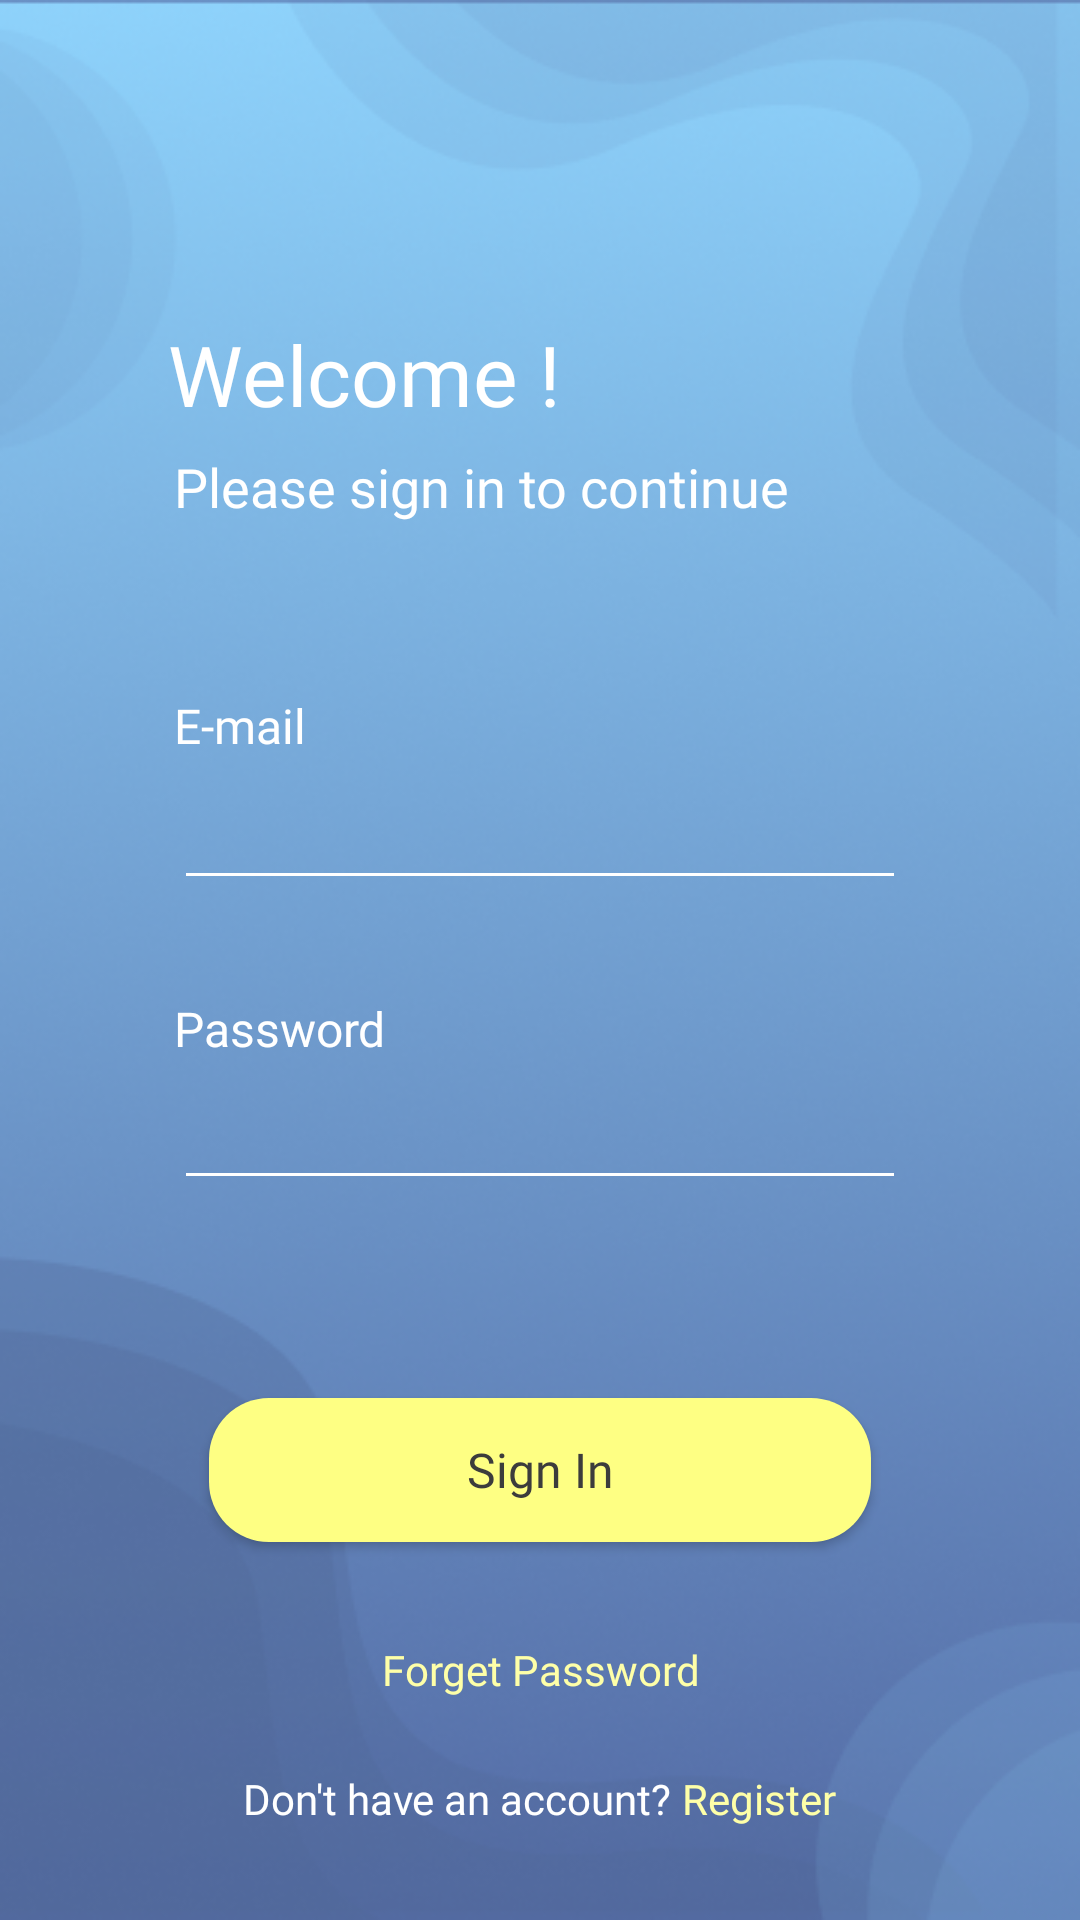

This screen was rendered from an Android layout file. Write that file and the resources it references.
<!-- AndroidManifest.xml: application theme AppTheme -->
<!-- res/layout/activity_login.xml -->
<?xml version="1.0" encoding="utf-8"?>
<RelativeLayout xmlns:android="http://schemas.android.com/apk/res/android"
    xmlns:app="http://schemas.android.com/apk/res-auto"
    android:id="@+id/rootRL"
    android:orientation="vertical"
    android:layout_width="fill_parent"
    android:layout_height="fill_parent"
    android:background="@drawable/login">

    
    <TextView
        android:id="@+id/welcome_"
        android:layout_width="217.92dp"
        android:layout_height="wrap_content"
        android:layout_alignParentLeft="true"
        android:layout_alignParentTop="true"
        android:layout_marginLeft="56dp"
        android:layout_marginTop="106dp"
        android:fontFamily="@font/montserrat_bold"
        android:gravity="top"
        android:text="@string/welcome_"
        android:textAppearance="@style/welcome_" />

    <TextView
        android:id="@+id/please_sign"
        android:layout_width="match_parent"
        android:layout_height="wrap_content"
        android:layout_alignParentLeft="true"
        android:layout_alignParentTop="true"
        android:layout_marginLeft="58dp"
        android:layout_marginTop="150dp"
        android:fontFamily="@font/montserrat_bold"
        android:gravity="top"
        android:text="@string/please_sign"
        android:textAppearance="@style/please_sign" />

    <TextView
        android:id="@+id/e_mail"
        android:layout_width="73.6dp"
        android:layout_height="wrap_content"
        android:layout_alignParentLeft="true"
        android:layout_alignParentTop="true"
        android:layout_marginLeft="58dp"
        android:layout_marginTop="231dp"
        android:fontFamily="@font/montserrat"
        android:gravity="top"
        android:text="@string/e_mail"
        android:textAppearance="@style/e_mail" />

    <EditText
        android:id="@+id/edt_email"
        android:layout_width="338dp"
        android:layout_height="wrap_content"
        android:layout_below="@id/e_mail"
        android:layout_marginLeft="58dp"
        android:layout_marginTop="6dp"
        android:layout_marginRight="58dp"
        android:inputType="textEmailAddress"
        android:textColor="#F5F5F5"
        android:backgroundTint="@android:color/white"
        android:textColorHint="@android:color/white"/>

    <TextView
        android:id="@+id/password"
        android:layout_width="89dp"
        android:layout_height="wrap_content"
        android:layout_alignParentLeft="true"
        android:layout_alignParentTop="true"
        android:layout_marginLeft="58dp"
        android:layout_marginTop="332dp"
        android:fontFamily="@font/montserrat"
        android:gravity="top"
        android:text="@string/password"
        android:textAppearance="@style/password" />

    <EditText
        android:id="@+id/edt_password_login"
        android:layout_width="292dp"
        android:layout_height="wrap_content"
        android:layout_below="@id/password"
        android:layout_marginLeft="58dp"
        android:layout_marginTop="5dp"
        android:layout_marginRight="58dp"
        android:backgroundTint="@android:color/white"
        android:inputType="textPassword"
        android:textColor="#F5F5F5" />

    <Button
        android:id="@+id/btn_login"
        android:layout_width="220.79dp"
        android:layout_height="wrap_content"
        android:layout_below="@id/edt_password_login"
        android:layout_alignParentTop="true"
        android:layout_centerHorizontal="true"
        android:layout_marginTop="466dp"
        android:background="@drawable/button_yellow"
        android:elevation="4dp"
        android:text="@string/sign_in"
        android:fontFamily="@font/montserrat"
        android:textSize="16dp"
        android:textAllCaps="false"
        android:textColor="#3C3C3C" />

    <TextView
        android:id="@+id/forget_pass"
        android:layout_width="wrap_content"
        android:layout_height="wrap_content"
        android:layout_below="@id/btn_login"
        android:layout_alignParentTop="true"
        android:layout_centerHorizontal="true"
        android:layout_marginLeft="158dp"
        android:layout_marginTop="547dp"
        android:gravity="center"
        android:text="@string/forget_pass"
        android:fontFamily="@font/montserrat"
        android:textAppearance="@style/forget_pass" />

    <LinearLayout
        android:layout_width="match_parent"
        android:layout_height="wrap_content"
        android:orientation="horizontal"
        android:gravity="center_horizontal">
    <TextView
        android:id="@+id/don_t_have_"
        android:layout_width="wrap_content"
        android:layout_height="wrap_content"
        android:layout_alignParentLeft="true"
        android:layout_alignParentTop="true"
        android:layout_marginTop="590dp"
        android:fontFamily="@font/montserrat"
        android:gravity="top"
        android:text="Don't have an account? "
        android:textAppearance="@style/don_t_have_" />

    <TextView
        android:id="@+id/reg_text"
        android:layout_width="wrap_content"
        android:layout_height="wrap_content"
        android:layout_alignParentLeft="true"
        android:layout_alignParentTop="true"
        android:layout_marginTop="590dp"
        android:fontFamily="@font/montserrat"
        android:gravity="top"
        android:text="@string/register"
        android:textColor="#FEFFA8"
        android:textSize="14sp" />
    </LinearLayout>

</RelativeLayout>
<!-- resources referenced by this layout -->
<resources>
  <!-- drawable button_yellow (drawable) -->
  <?xml version="1.0" encoding="utf-8"?>
  <shape xmlns:android="http://schemas.android.com/apk/res/android">
      <solid android:color="#FEFF83" />
      <corners
          android:radius="20dp" />
  </shape>
  <!-- drawable login: png bitmap (drawable, 172148 bytes) -->
  <string name="e_mail">E-mail</string>
  <string name="forget_pass">Forget Password</string>
  <string name="password">Password</string>
  <string name="please_sign">Please sign in to continue</string>
  <string name="register">Register</string>
  <string name="sign_in">Sign In</string>
  <string name="welcome_">Welcome !</string>
  <style name="don_t_have_">
          <item name="android:textSize">14sp</item>
          <item name="android:textColor">#FFFFFF</item>
      </style>
  <style name="e_mail">
          <item name="android:textSize">16sp</item>
          <item name="android:textColor">#FFFFFF</item>
      </style>
  <style name="forget_pass">
          <item name="android:textSize">14sp</item>
          <item name="android:textColor">#FEFFA8</item>
      </style>
  <style name="password">
          <item name="android:textSize">16sp</item>
          <item name="android:textColor">#FFFFFF</item>
      </style>
  <style name="please_sign">
          <item name="android:textSize">18sp</item>
          <item name="android:textColor">#FFFFFF</item>
      </style>
  <style name="welcome_">
          <item name="android:textSize">28sp</item>
          <item name="android:textColor">#FFFFFF</item>
      </style>
  <style name="AppTheme" parent="Theme.AppCompat.Light.NoActionBar">
          
          <item name="colorPrimary">#74A3D4</item>
          <item name="colorPrimaryDark">#506898</item>
          <item name="colorAccent">#74A3D4</item>
      </style>
</resources>
